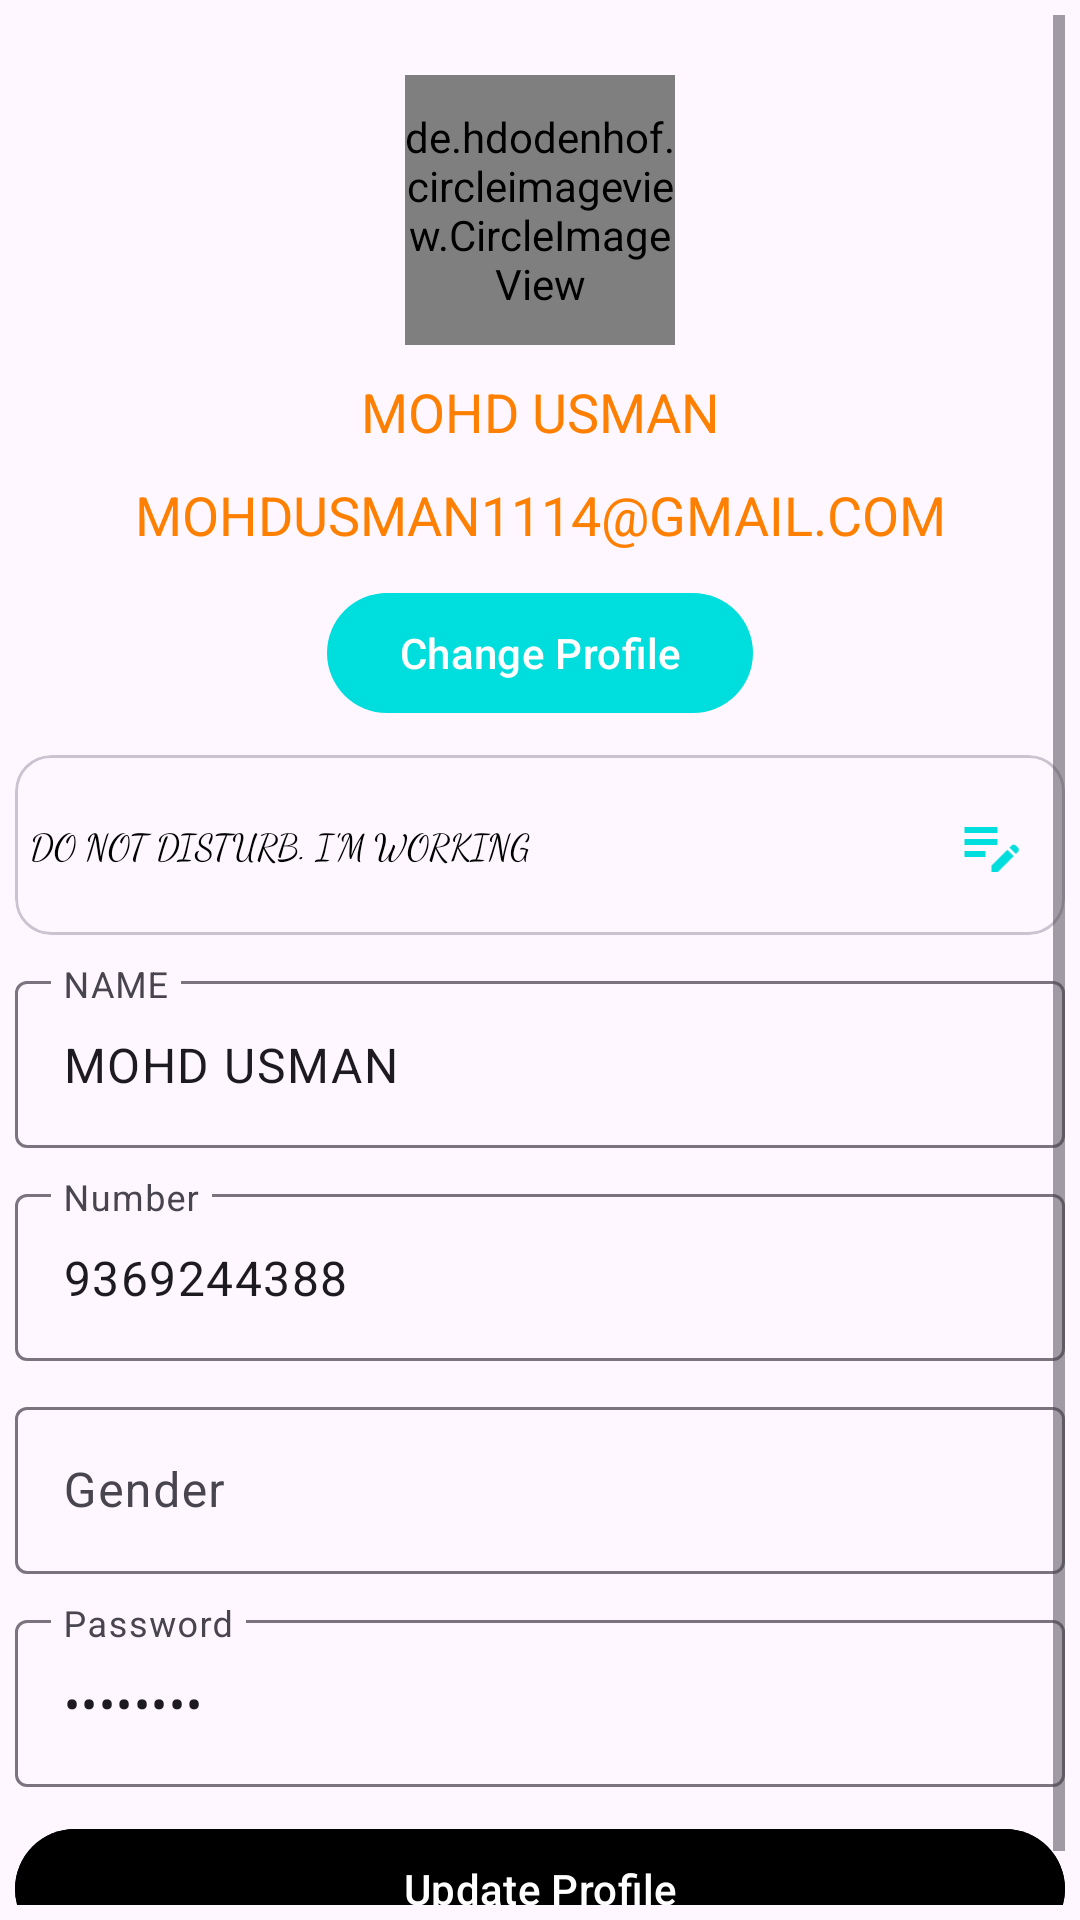

Layout XML and referenced resources for this Android screen:
<!-- AndroidManifest.xml: application theme Theme.VIBER -->
<!-- res/layout/fragment_profile.xml -->
<?xml version="1.0" encoding="utf-8"?>
<LinearLayout xmlns:android="http://schemas.android.com/apk/res/android"
    xmlns:tools="http://schemas.android.com/tools"
    android:layout_width="match_parent"
    android:layout_height="match_parent"
    xmlns:app="http://schemas.android.com/apk/res-auto"
    tools:context=".ProfileFragment"
    android:orientation="vertical"
    android:padding="5dp">

    <ScrollView
        android:layout_width="match_parent"
        android:layout_height="match_parent"
        android:fillViewport="true"
        >

        <LinearLayout
            android:layout_width="match_parent"
            android:layout_height="match_parent"
            android:orientation="vertical">



    <de.hdodenhof.circleimageview.CircleImageView
        xmlns:app="http://schemas.android.com/apk/res-auto"
        android:id="@+id/profile_image"
        android:layout_width="90dp"
        android:layout_height="90dp"
        android:src="@drawable/us"
        app:civ_border_width="2dp"
        app:civ_border_color="#00dddd"
        android:layout_gravity="center"
        android:layout_marginTop="20sp"/>



        <TextView
            android:layout_width="match_parent"
            android:layout_height="wrap_content"
            android:text="MOHD USMAN"
            android:textAllCaps="true"
            android:textColor="@color/orange"
            android:textSize="18sp"
            android:gravity="center"
            android:id="@+id/plain_profilename"
            android:layout_marginTop="10sp"></TextView>


            <TextView
                android:layout_width="match_parent"
                android:layout_height="wrap_content"
                android:text="mohdusman1114@gmail.com"
                android:textAllCaps="true"
                android:textColor="@color/orange"
                android:textSize="18sp"
                android:gravity="center"
                android:id="@+id/plain_profileemail"
                android:layout_marginTop="10sp"></TextView>



            <com.google.android.material.button.MaterialButton
        android:layout_width="wrap_content"
        android:layout_height="wrap_content"
        android:text="Change Profile"
        android:layout_gravity="center"
        android:layout_marginTop="10sp"
        android:elevation="3sp"

        ></com.google.android.material.button.MaterialButton>

    <com.google.android.material.card.MaterialCardView
        android:layout_width="match_parent"
        android:layout_height="wrap_content"
        android:minHeight="60sp"
        android:layout_marginTop="10sp"
        android:padding="5sp">

        <LinearLayout
            android:layout_width="match_parent"
            android:layout_height="match_parent"
            android:minHeight="60sp"
            android:orientation="horizontal"
            android:weightSum="6"
            >

            <TextView
                android:layout_width="wrap_content"
                android:layout_height="wrap_content"
                android:text="DO NOT DISTURB. I'M WORKING"
                android:layout_gravity="center"
                android:textColor="@color/black"
                android:textSize="12sp"
                android:fontFamily="cursive"
                android:layout_weight="5"
                android:layout_margin="5sp"
                android:id="@+id/text_profileabout"
                ></TextView>

            <ImageView
                android:layout_width="wrap_content"
                android:layout_height="wrap_content"
                android:layout_gravity="center_vertical"
                android:layout_weight="1"
                android:src="@drawable/baseline_edit_note_24"
                android:id="@+id/img_profilechangeabout"
                ></ImageView>
        </LinearLayout>

    </com.google.android.material.card.MaterialCardView>

            <com.google.android.material.textfield.TextInputLayout
                android:layout_width="match_parent"
                android:layout_height="wrap_content"
                android:hint="NAME"
                app:endIconMode="clear_text"
                android:layout_marginTop="10sp">
                <com.google.android.material.textfield.TextInputEditText
                    android:layout_width="match_parent"
                    android:layout_height="match_parent"
                    android:text="MOHD USMAN"
                    android:id="@+id/text_profilename"
                    ></com.google.android.material.textfield.TextInputEditText>

            </com.google.android.material.textfield.TextInputLayout>
            <com.google.android.material.textfield.TextInputLayout
                android:layout_width="match_parent"
                android:layout_height="wrap_content"
                android:hint="Number"
                app:endIconMode="clear_text"
                android:layout_marginTop="10sp">

                <com.google.android.material.textfield.TextInputEditText
                    android:layout_width="match_parent"
                    android:layout_height="match_parent"
                    android:text="9369244388"
                    android:inputType="number"
                    android:id="@+id/text_profilemobono"
                    ></com.google.android.material.textfield.TextInputEditText>

            </com.google.android.material.textfield.TextInputLayout>
            <com.google.android.material.textfield.TextInputLayout
                android:layout_width="match_parent"
                android:layout_height="wrap_content"
                android:hint="Gender"
                app:endIconMode="clear_text"
                android:layout_marginTop="10sp">

                <com.google.android.material.textfield.TextInputEditText
                    android:layout_width="match_parent"
                    android:layout_height="match_parent"
                    android:text=""
                    android:id="@+id/text_profilegender"
                    ></com.google.android.material.textfield.TextInputEditText>

            </com.google.android.material.textfield.TextInputLayout>
            <com.google.android.material.textfield.TextInputLayout
                android:layout_width="match_parent"
                android:layout_height="wrap_content"
                android:hint="Password"
                app:startIconDrawable="@drawable/baseline_lock_24"
                android:layout_marginTop="10sp">

                <com.google.android.material.textfield.TextInputEditText
                    android:layout_width="match_parent"
                    android:layout_height="match_parent"
                    android:text="Password"
                    android:inputType="textPassword"
                    android:id="@+id/text_profilepassword"
                    ></com.google.android.material.textfield.TextInputEditText>

            </com.google.android.material.textfield.TextInputLayout>

        <com.google.android.material.button.MaterialButton
            android:layout_width="match_parent"
            android:layout_height="wrap_content"
            android:text="Update Profile"
            android:backgroundTint="@color/black"
            android:layout_marginTop="10sp"
            android:id="@+id/btn_updateprofile">


        </com.google.android.material.button.MaterialButton>

</LinearLayout></ScrollView>
</LinearLayout>
<!-- resources referenced by this layout -->
<resources>
  <color name="black">#FF000000</color>
  <color name="orange">#ff8000</color>
  <!-- drawable baseline_edit_note_24 (drawable) -->
  <vector android:height="24dp" android:tint="#00DDDD"
      android:viewportHeight="24" android:viewportWidth="24"
      android:width="24dp" xmlns:android="http://schemas.android.com/apk/res/android">
      <path android:fillColor="@android:color/white" android:pathData="M3,10h11v2H3V10zM3,8h11V6H3V8zM3,16h7v-2H3V16zM18.01,12.87l0.71,-0.71c0.39,-0.39 1.02,-0.39 1.41,0l0.71,0.71c0.39,0.39 0.39,1.02 0,1.41l-0.71,0.71L18.01,12.87zM17.3,13.58l-5.3,5.3V21h2.12l5.3,-5.3L17.3,13.58z"/>
  </vector>
  <!-- drawable us: jpg bitmap (drawable, 51960 bytes) -->
  <style name="Theme.VIBER" parent="Base.Theme.VIBER" />
  <style name="Base.Theme.VIBER" parent="Theme.Material3.Light">
          
           <item name="colorPrimary">@color/aqua</item>
          <item name="colorSecondary">@color/grey</item>
      </style>
  <color name="aqua">#00dddd</color>
  <color name="grey">#515151</color>
</resources>
